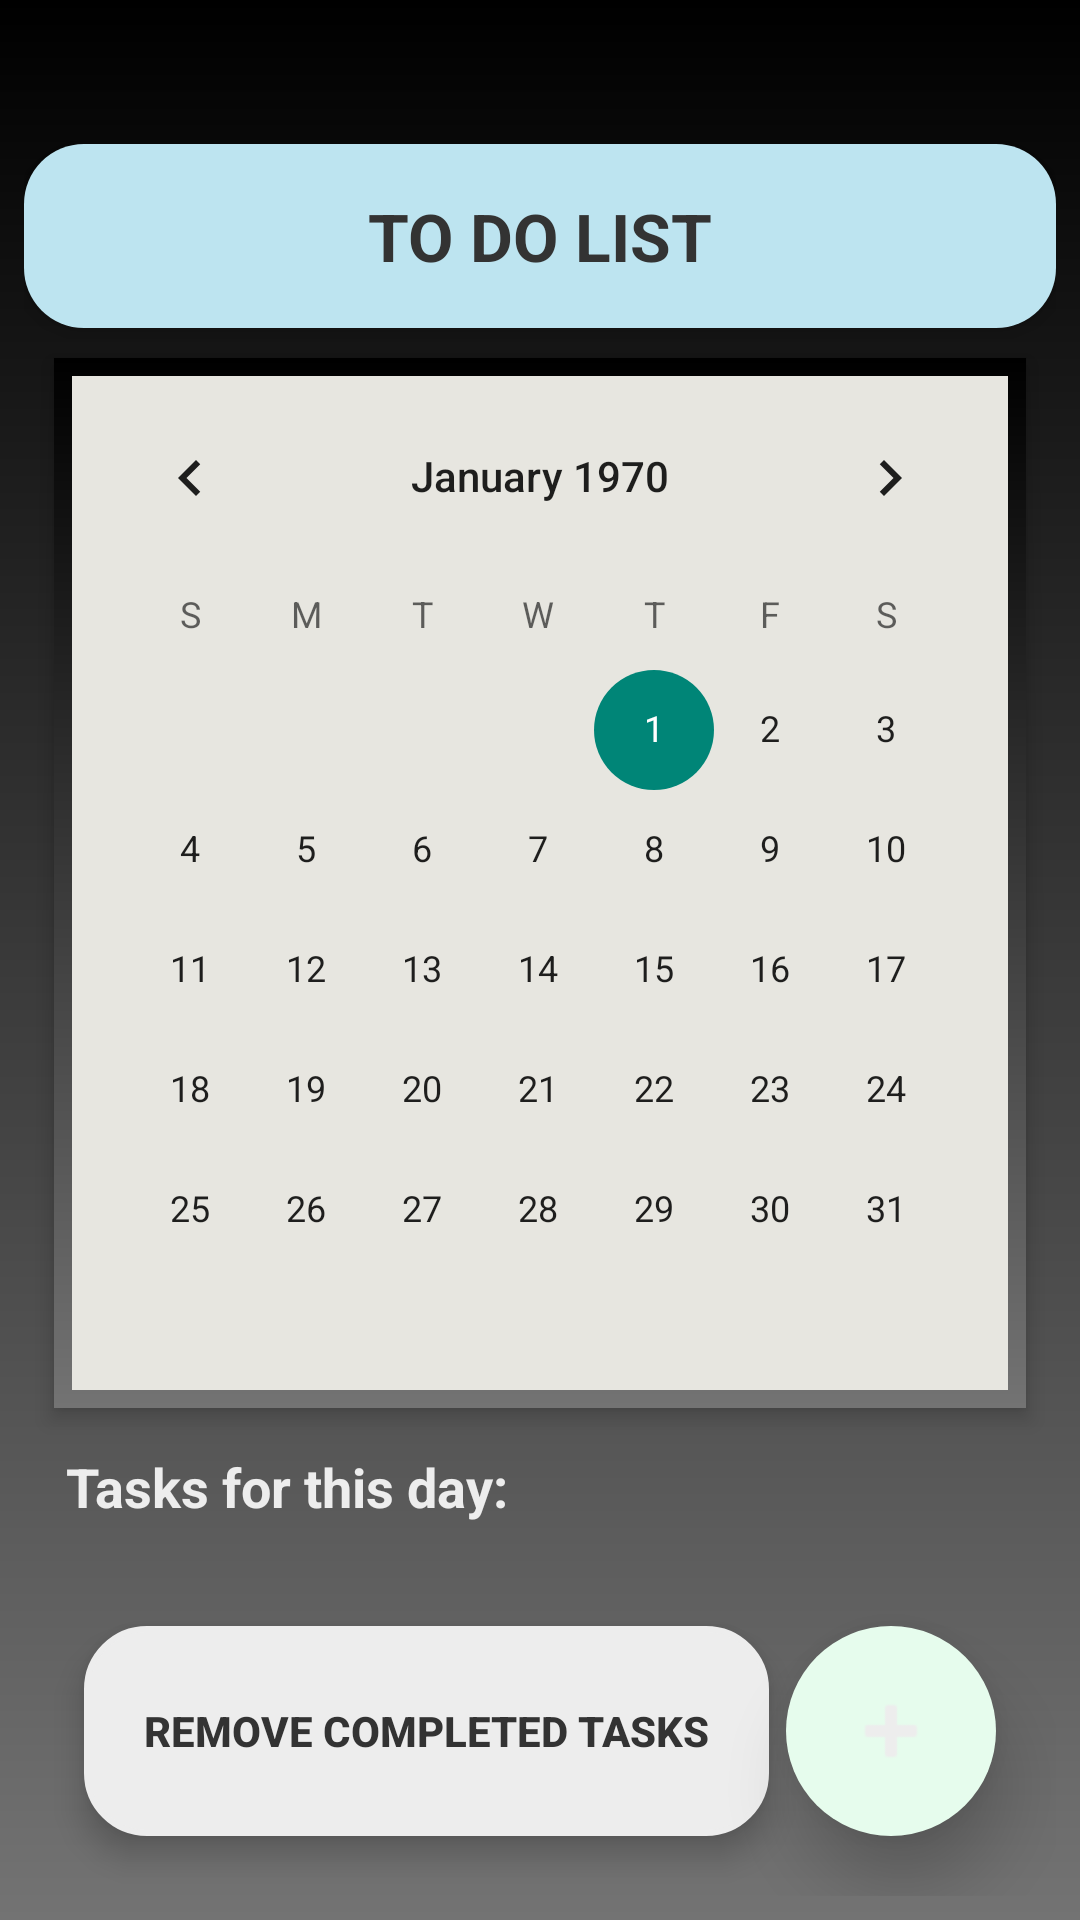

Here is an Android app screen rendered from its layout file. Give the layout XML and the strings, colors and styles it references.
<!-- AndroidManifest.xml: application theme Theme.Calendar -->
<!-- res/layout/todolistlayout.xml -->
<?xml version="1.0" encoding="utf-8"?>
<RelativeLayout xmlns:android="http://schemas.android.com/apk/res/android"
    android:layout_width="match_parent"
    android:layout_height="match_parent"
    android:background="@drawable/mainbg"
    android:padding="8dp">

    <TextView
        android:id="@+id/textViewNoTasks"
        android:layout_width="match_parent"
        android:layout_height="match_parent"
        android:layout_below="@+id/textViewTaskHeader"
        android:gravity="center"
        android:text="No tasks for this day!"
        android:textColor="#EDEDED"
        android:textStyle="italic"
        android:textSize="16sp"
        android:layout_marginTop="8dp"
        android:visibility="gone" />

    <TextView
        android:id="@+id/headerTitle"
        android:layout_width="match_parent"
        android:layout_height="wrap_content"
        android:background="@drawable/header_bg"
        android:layout_marginTop="40dp"
        android:elevation="4dp"
        android:gravity="center"
        android:padding="16dp"
        android:text="TO DO LIST"
        android:textColor="#333333"
        android:textSize="22sp"
        android:textStyle="bold" />

    <LinearLayout
        android:id="@+id/calendarContainer"
        android:layout_width="match_parent"
        android:layout_height="wrap_content"
        android:layout_below="@id/headerTitle"
        android:layout_margin="10dp"
        android:background="@drawable/card_bg"
        android:elevation="4dp"
        android:orientation="vertical"
        android:padding="6dp">

        <CalendarView
            android:id="@+id/calendarView"
            android:layout_width="match_parent"
            android:layout_height="wrap_content"
            android:background="#e7e6e0"
            android:focusedMonthDateColor="#f5c0b5"
            android:unfocusedMonthDateColor="#f5c0b5"
            android:weekNumberColor="#f5c0b5"
            android:elevation="10dp"
            android:translationZ="4dp"/>
    </LinearLayout>

    <TextView
        android:id="@+id/textViewTaskHeader"
        android:layout_width="match_parent"
        android:layout_height="wrap_content"
        android:layout_below="@id/calendarContainer"
        android:layout_marginHorizontal="10dp"
        android:text="Tasks for this day:"
        android:textStyle="bold"
        android:textColor="#EDEDED"
        android:textSize="18sp"
        android:padding="4dp" />

    <Button
        android:id="@+id/buttonDelete"
        android:layout_width="wrap_content"
        android:layout_height="70dp"
        android:layout_alignParentBottom="true"
        android:layout_alignParentStart="true"
        android:layout_margin="20dp"
        android:background="@drawable/corner"
        android:text="Remove Completed Tasks"
        android:textColor="#333333"
        android:textStyle="bold"
        android:fontFamily="sans-serif-medium"
        android:elevation="10dp"
        android:translationZ="4dp"
        android:paddingHorizontal="20dp" />

    <ScrollView
        android:id="@+id/scrollTasks"
        android:layout_width="match_parent"
        android:layout_height="match_parent"
        android:layout_above="@+id/buttonAdd"
        android:layout_below="@+id/textViewTaskHeader"
        android:layout_marginHorizontal="10dp"
        android:layout_marginTop="5dp"
        android:layout_marginBottom="42dp"
        android:scrollbars="none">

        <LinearLayout
            android:id="@+id/taskContainer"
            android:layout_width="match_parent"
            android:layout_height="wrap_content"
            android:orientation="vertical"
            android:background="@drawable/corner"
            android:padding="8dp" />
    </ScrollView>

    <ImageButton
        android:id="@+id/buttonAdd"
        android:layout_width="70dp"
        android:layout_height="70dp"
        android:layout_alignParentEnd="true"
        android:layout_alignParentBottom="true"
        android:layout_margin="20dp"
        android:layout_marginStart="20dp"
        android:layout_marginTop="20dp"
        android:layout_marginEnd="30dp"
        android:layout_marginBottom="30dp"
        android:background="@drawable/fab_bg"
        android:contentDescription="Add Task"
        android:elevation="10dp"
        android:src="@android:drawable/ic_input_add"
        android:tint="#EDEDED"
        android:translationZ="4dp" />
</RelativeLayout>
<!-- resources referenced by this layout -->
<resources>
  <!-- drawable card_bg (drawable) -->
  <shape xmlns:android="http://schemas.android.com/apk/res/android" android:shape="rectangle">
      <gradient android:type="linear" android:angle="100"
          android:startColor="@color/black" android:endColor="#737373"/>
      <padding android:left="10dp" android:top="10dp" android:right="10dp" android:bottom="10dp" />
  </shape>
  <!-- drawable corner (drawable) -->
  <?xml version="1.0" encoding="utf-8"?>
  <shape xmlns:android="http://schemas.android.com/apk/res/android"
      android:shape="rectangle">
  
      <corners android:radius="20dp"/>
  
      <stroke android:color="#EDEDED"
          android:width="2dp"/>
  
      <solid android:color="#EDEDED"/>
  
  </shape>
  <!-- drawable fab_bg (drawable) -->
  <shape xmlns:android="http://schemas.android.com/apk/res/android" android:shape="oval">
      <solid android:color="#E6FCED" />
      <size android:width="70dp" android:height="70dp" />
  </shape>
  <!-- drawable header_bg (drawable) -->
  <shape xmlns:android="http://schemas.android.com/apk/res/android" android:shape="rectangle">
      <solid android:color="#BDE4F0" />
      <corners android:bottomLeftRadius="20dp" android:bottomRightRadius="20dp" android:topLeftRadius="20dp" android:topRightRadius="20dp" />
  </shape>
  <!-- drawable mainbg (drawable) -->
  <?xml version="1.0" encoding="utf-8"?>
  <shape xmlns:android="http://schemas.android.com/apk/res/android">
      <gradient android:type="linear" android:angle="100"
          android:startColor="@color/black" android:endColor="#737373"/>
  
  </shape>
  <style name="Theme.Calendar" parent="android:Theme.Material.Light.NoActionBar" />
  <color name="black">#FF000000</color>
</resources>
